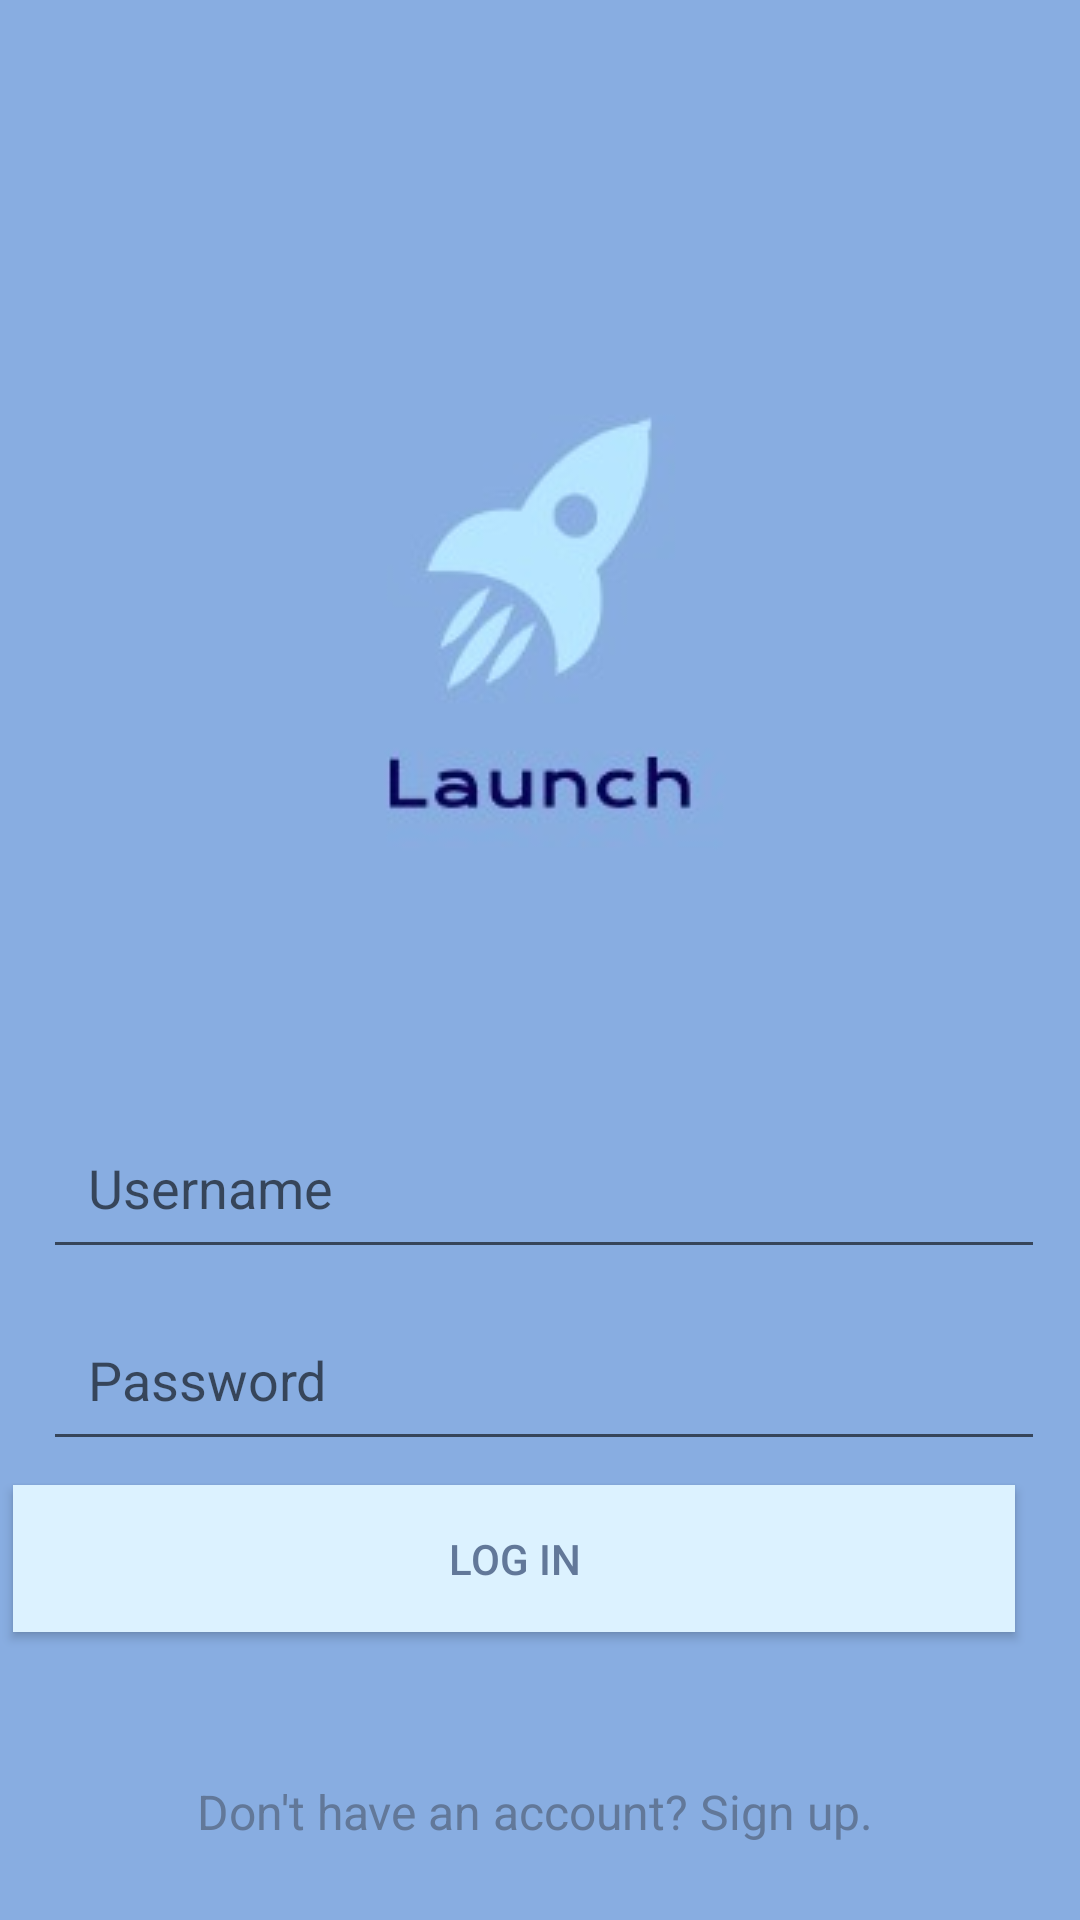

Android layout source for this screen:
<!-- AndroidManifest.xml: activity theme SplashTheme -->
<!-- res/layout/activity_login.xml -->
<?xml version="1.0" encoding="utf-8"?>
<android.support.constraint.ConstraintLayout xmlns:android="http://schemas.android.com/apk/res/android"
    xmlns:app="http://schemas.android.com/apk/res-auto"
    xmlns:tools="http://schemas.android.com/tools"
    android:layout_width="match_parent"

    android:layout_height="match_parent"
    android:background="#88ADE1">

    <EditText
        android:id="@+id/etUsername"
        android:layout_width="334dp"
        android:layout_height="wrap_content"
        android:layout_marginStart="30dp"
        android:layout_marginLeft="30dp"
        android:layout_marginEnd="30dp"
        android:layout_marginRight="30dp"
        android:layout_marginBottom="10dp"
        android:ems="10"
        android:hint="Username"
        android:inputType="text"
        android:padding="15dp"
        android:shadowColor="#88ADE1"
        android:textColor="#627899"
        app:layout_constraintBottom_toTopOf="@+id/etPassword"
        app:layout_constraintEnd_toEndOf="parent"
        app:layout_constraintHorizontal_bias="0.47"
        app:layout_constraintStart_toStartOf="parent" />

    <EditText
        android:id="@+id/etPassword"
        android:layout_width="334dp"
        android:layout_height="54dp"
        android:layout_marginStart="30dp"
        android:layout_marginLeft="30dp"
        android:layout_marginEnd="30dp"
        android:layout_marginRight="30dp"
        android:layout_marginBottom="8dp"
        android:ems="10"
        android:hint="Password"
        android:inputType="textPassword"
        android:padding="15dp"
        android:shadowColor="#88ADE1"
        app:layout_constraintBottom_toTopOf="@+id/btnLogin"
        app:layout_constraintEnd_toEndOf="parent"
        app:layout_constraintHorizontal_bias="0.47"
        app:layout_constraintStart_toStartOf="parent" />


    <Button
        android:id="@+id/btnLogin"
        android:layout_width="334dp"
        android:layout_height="wrap_content"
        android:layout_marginStart="40dp"
        android:layout_marginLeft="40dp"
        android:layout_marginEnd="40dp"
        android:layout_marginRight="40dp"
        android:layout_marginBottom="49dp"
        android:background="#DCF2FF"
        android:paddingTop="15dp"
        android:paddingBottom="15dp"
        android:text="LOG IN"
        android:textColor="#627899"
        app:layout_constraintBottom_toTopOf="@+id/tvSignup"
        app:layout_constraintEnd_toEndOf="parent"
        app:layout_constraintHorizontal_bias="0.666"
        app:layout_constraintStart_toStartOf="parent" />

    <TextView
        android:id="@+id/tvSignup"
        android:layout_width="229dp"
        android:layout_height="29dp"
        android:layout_marginStart="8dp"
        android:layout_marginLeft="8dp"
        android:layout_marginEnd="8dp"
        android:layout_marginRight="8dp"
        android:layout_marginBottom="18dp"
        android:text="Don't have an account? Sign up."
        android:textColor="#627899"
        android:textIsSelectable="false"
        android:textSize="16sp"
        app:layout_constraintBottom_toBottomOf="parent"
        app:layout_constraintEnd_toEndOf="parent"
        app:layout_constraintStart_toStartOf="parent" />

    <ImageView
        android:id="@+id/imageView"
        android:layout_width="wrap_content"
        android:layout_height="wrap_content"
        android:layout_marginTop="116dp"
        android:layout_marginBottom="74dp"
        app:layout_constraintBottom_toTopOf="@+id/etUsername"
        app:layout_constraintEnd_toEndOf="parent"
        app:layout_constraintStart_toStartOf="parent"
        app:layout_constraintTop_toTopOf="parent"
        app:srcCompat="@drawable/launch_logo" />

</android.support.constraint.ConstraintLayout>
<!-- resources referenced by this layout -->
<resources>
  <!-- drawable launch_logo: jpeg bitmap (drawable, 3695 bytes) -->
  <style name="SplashTheme" parent="AppTheme">
          <item name="android:windowBackground">@drawable/splash</item>
      </style>
  <style name="AppTheme" parent="Theme.AppCompat.Light.NoActionBar">
          
          <item name="colorPrimary">@color/colorPrimary</item>
          <item name="colorPrimaryDark">@color/colorPrimaryLight</item>
          <item name="colorAccent">@color/colorAccent</item>
          <item name="android:windowLightStatusBar" tools:targetApi="m">true</item>
      </style>
  <!-- drawable splash (drawable) -->
  <?xml version="1.0" encoding="utf-8"?>
  <layer-list xmlns:android="http://schemas.android.com/apk/res/android"
      android:opacity="opaque">
      <item android:drawable="@color/colorMain" />
      <item>
          <bitmap
              android:gravity="center"
              android:src="@drawable/launch_app" />
      </item>
  
  </layer-list>
  <color name="colorPrimary">#ff4d4d</color>
  <color name="colorPrimaryLight">#FFFFFF</color>
  <color name="colorAccent">#88ADE1</color>
  <color name="colorMain">#88ADE1</color>
  <!-- drawable launch_app: png bitmap (drawable, 33679 bytes) -->
</resources>
